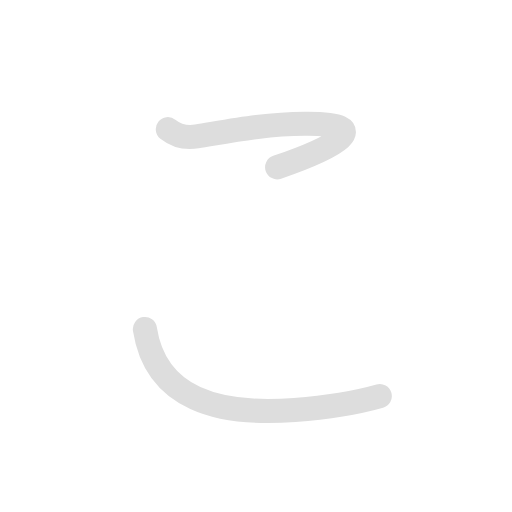
t = 0.00 s
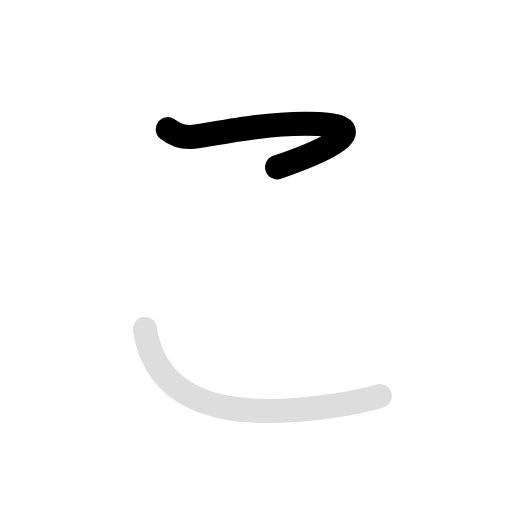
t = 0.65 s
t = 1.30 s: frame unchanged from t = 0.65 s, image omitted
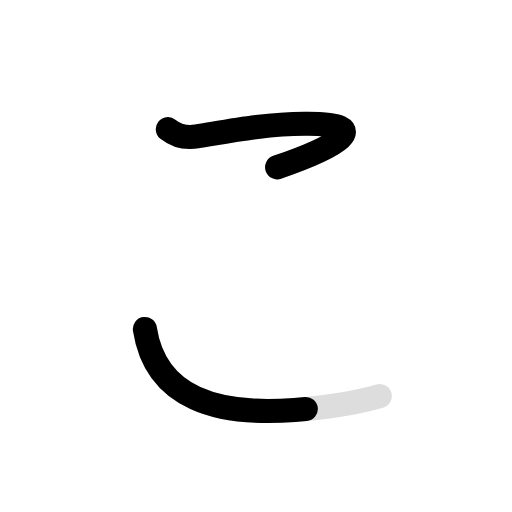
t = 1.80 s
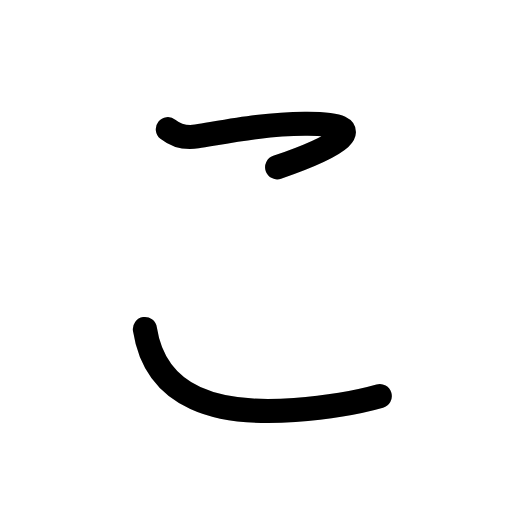
t = 2.65 s
t = 3.10 s: frame unchanged from t = 2.65 s, image omitted

The animated SVG that drew these frames (rendered in a browser with its animation timeline set to each time). Animation: 4 SMIL elements (animate=3,set=1); one cycle of 3.10 s, repeats indefinitely.

<svg id="kvg-03053" class="kanjivg" viewBox="0 0 106 106" width="106" height="106" xmlns="http://www.w3.org/2000/svg" xmlns:xlink="http://www.w3.org/1999/xlink" xml:space="preserve" version="1.1" baseProfile="full"><defs><style type="text/css">path.black{fill:none;stroke:black;stroke-width:5;stroke-linecap:round;stroke-linejoin:round;}path.grey{fill:none;stroke:#ddd;stroke-width:5;stroke-linecap:round;stroke-linejoin:round;}path.stroke{fill:none;stroke:black;stroke-width:5;stroke-linecap:round;stroke-linejoin:round;}text{font-size:16px;font-family:Segoe UI Symbol,Cambria Math,DejaVu Sans,Symbola,Quivira,STIX,Code2000;-webkit-touch-callout:none;cursor:pointer;-webkit-user-select:none;-khtml-user-select:none;-moz-user-select:none;-ms-user-select:none;user-select: none;}text:hover{color:#777;}#reset{font-weight:bold;}</style><marker id="markerStart" markerWidth="8" markerHeight="8" style="overflow:visible;"><circle cx="0" cy="0" r="1.5" style="stroke:none;fill:red;fill-opacity:0.5;"/></marker><marker id="markerEnd" style="overflow:visible;"><circle cx="0" cy="0" r="0.8" style="stroke:none;fill:blue;fill-opacity:0.5;"><animate attributeName="opacity" from="1" to="0" dur="3s" repeatCount="indefinite" /></circle></marker></defs><path d="M34.75,26.75c1.12,0.88,2.91,2.01,6,1.5c7.62-1.25,14.11-2.56,22.38-2.62c15.5-0.12,5.88,5-5.75,9" class="grey" /><path d="M30,68.12c2.25,14.5,15.26,17.96,31,16.75c6.5-0.5,11.88-1.25,17.62-2.88" class="grey" /><path d="M34.75,26.75c1.12,0.88,2.91,2.01,6,1.5c7.62-1.25,14.11-2.56,22.38-2.62c15.5-0.12,5.88,5-5.75,9" class="stroke" stroke-dasharray="150"><animate attributeName="stroke-dashoffset" from="150" to="0" dur="1.8s" begin="0.0s" fill="freeze" /></path><path d="M30,68.12c2.25,14.5,15.26,17.96,31,16.75c6.5-0.5,11.88-1.25,17.62-2.88" class="stroke" stroke-dasharray="150"><set attributeName="opacity" to="0" dur="1.3s" /><animate attributeName="stroke-dashoffset" from="150" to="0" dur="1.8s" begin="1.3s" fill="freeze" /></path></svg>